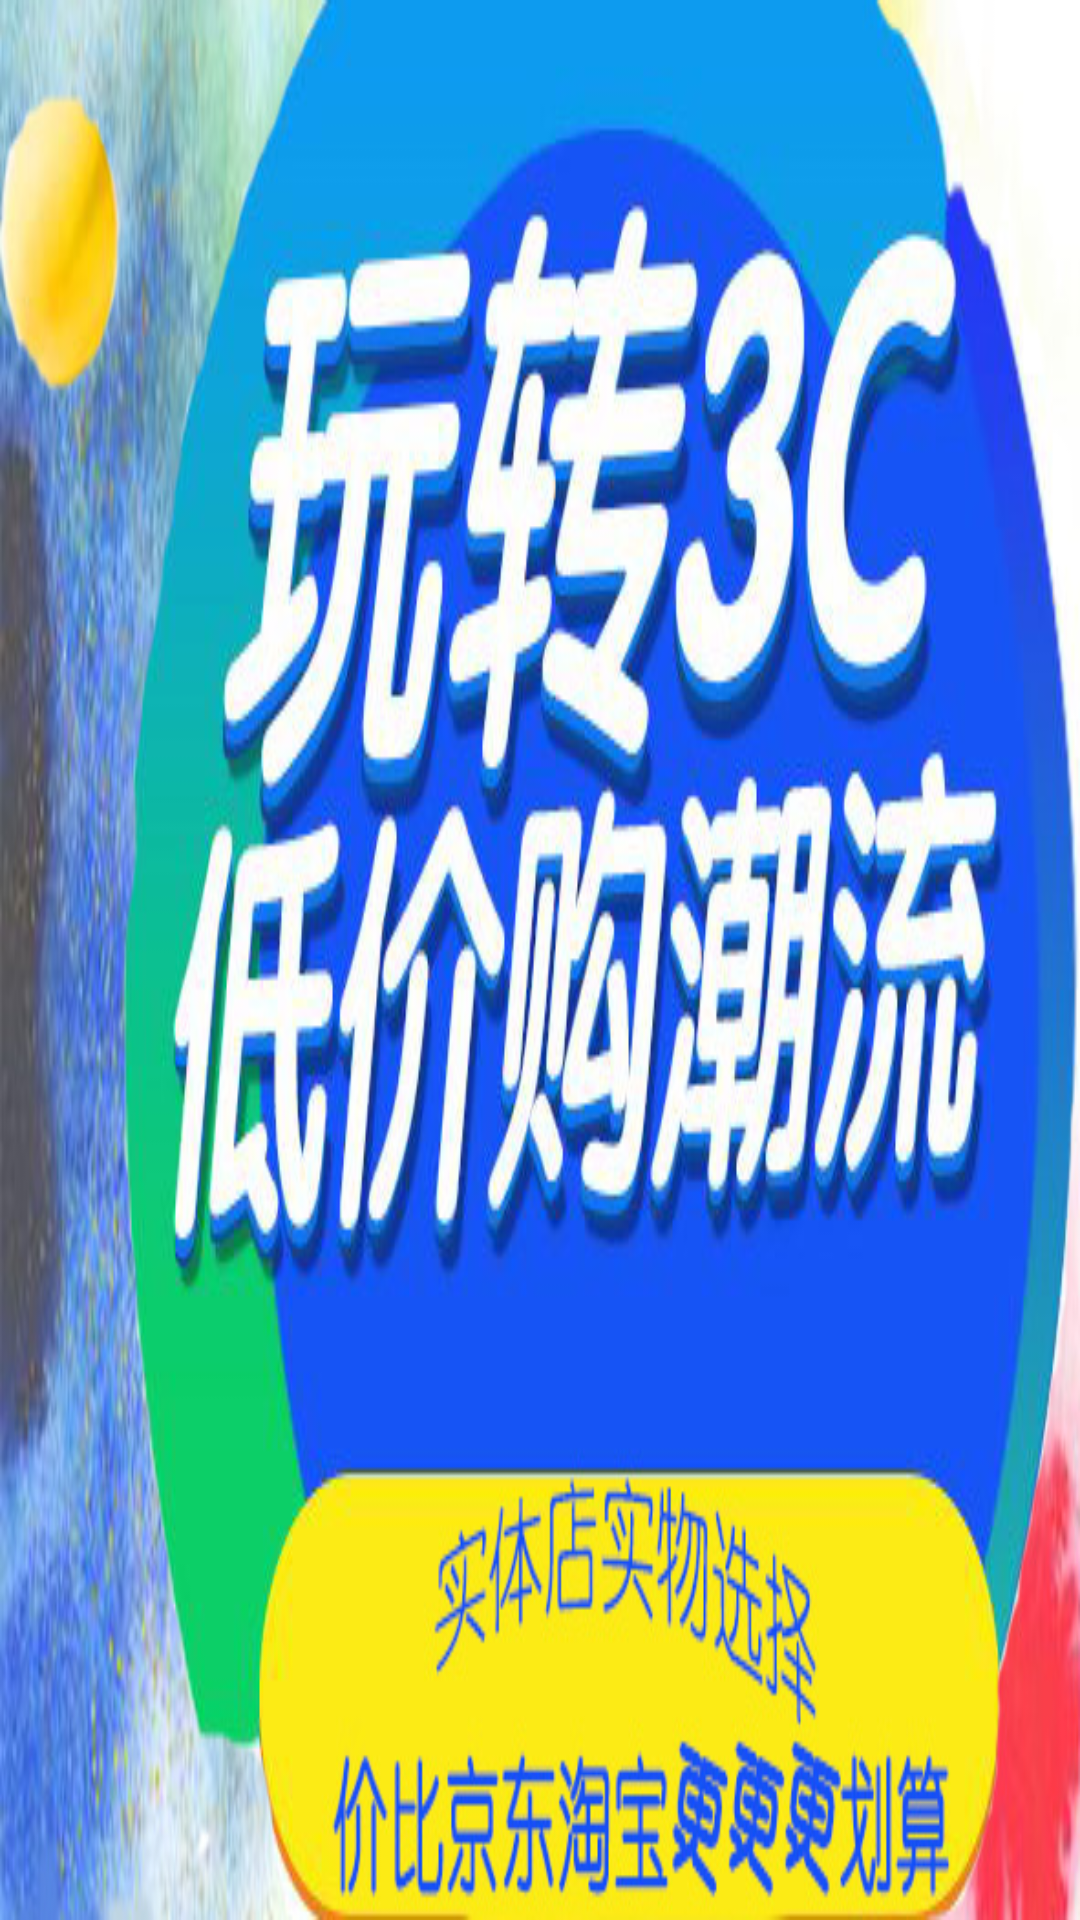

Layout XML and referenced resources for this Android screen:
<!-- AndroidManifest.xml: application theme AppTheme -->
<!-- res/layout/view_two.xml -->
<?xml version="1.0" encoding="utf-8"?>
<android.support.constraint.ConstraintLayout
    xmlns:android="http://schemas.android.com/apk/res/android" android:layout_width="match_parent"
    android:layout_height="match_parent"
    android:background="@drawable/adv2">

</android.support.constraint.ConstraintLayout>
<!-- resources referenced by this layout -->
<resources>
  <!-- drawable adv2: png bitmap (drawable, 386797 bytes) -->
  <style name="AppTheme" parent="Theme.AppCompat.Light.DarkActionBar">
          
          <item name="colorPrimary">#CC3300</item>
          <item name="colorPrimaryDark">#CC3300</item>
          <item name="colorAccent">@color/colorAccent</item>
      </style>
  <!-- not gathered from this repository: default colours our renderer supplied (Android Studio template values) -->
  <color name="colorAccent">#FF03DAC5</color>
</resources>
